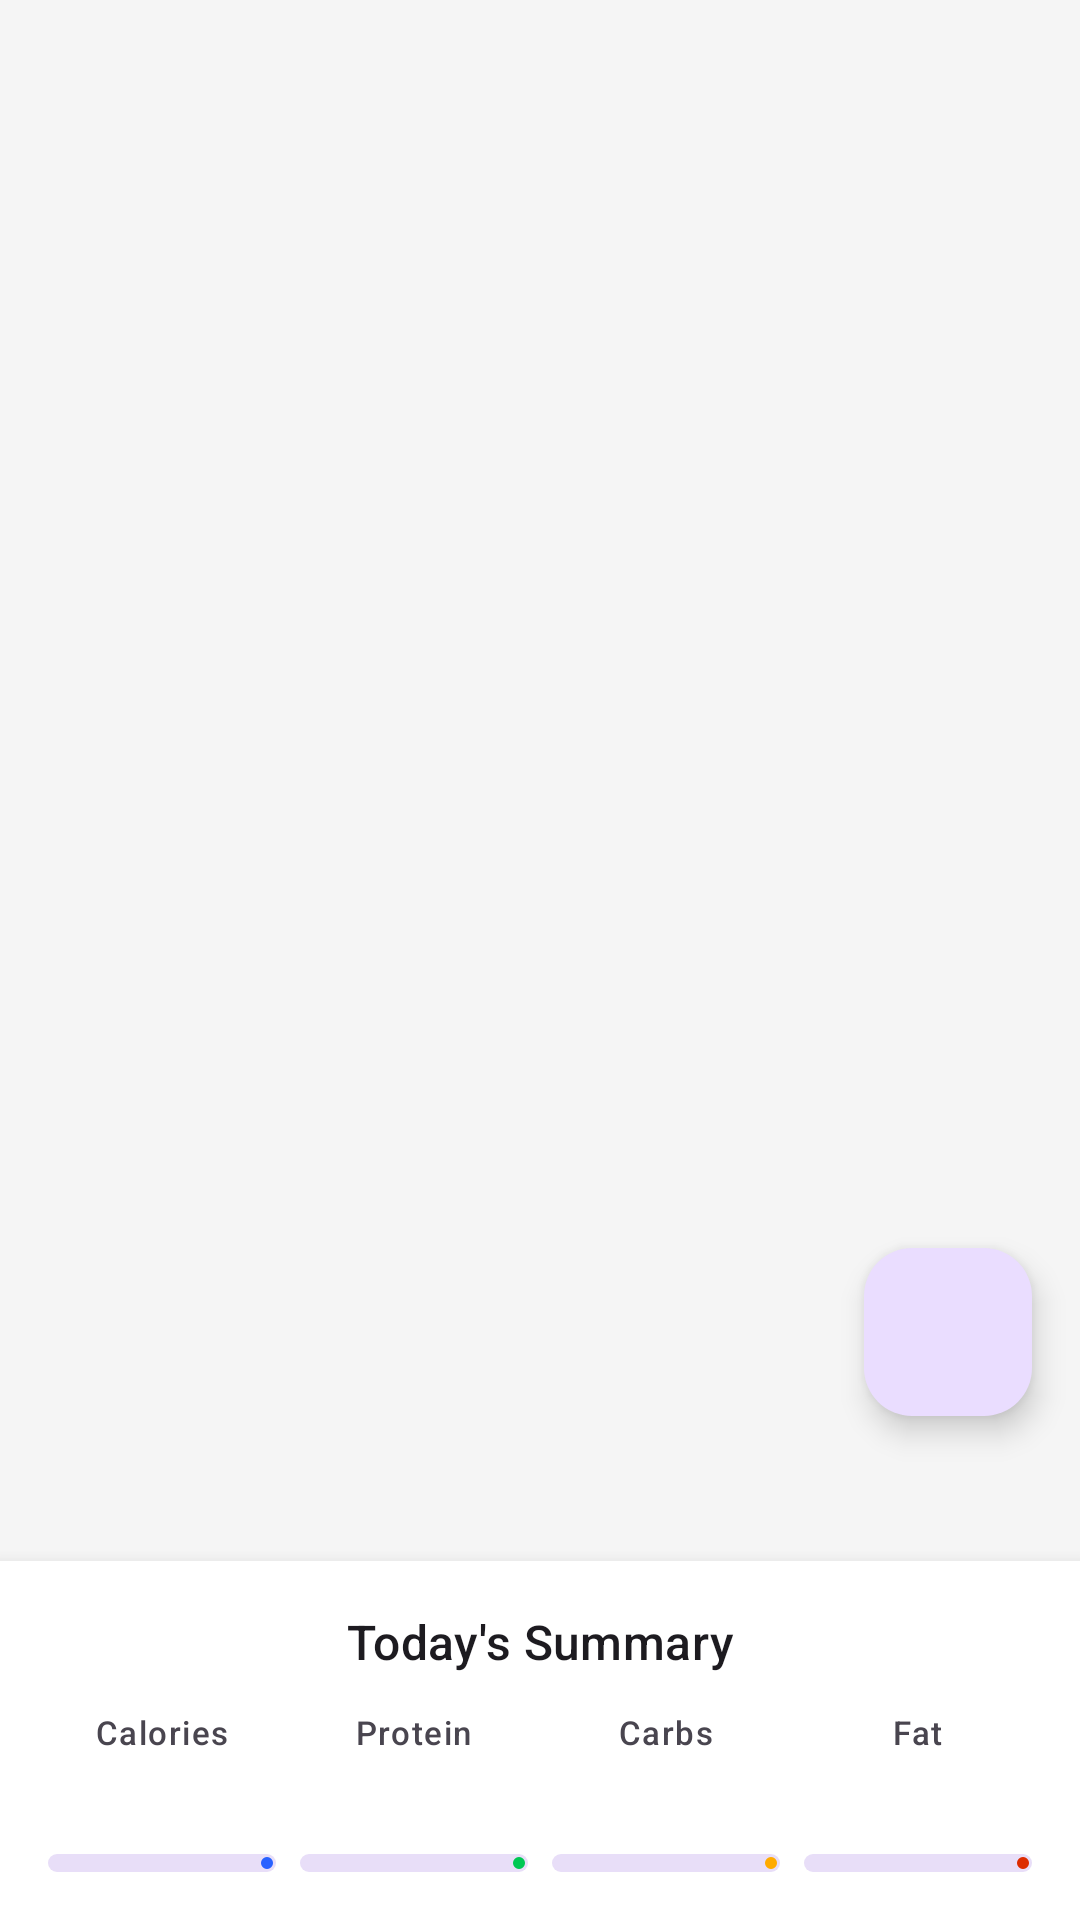

This screen was rendered from an Android layout file. Write that file and the resources it references.
<!-- AndroidManifest.xml: application theme Theme.FitLog -->
<!-- res/layout/fragment_todays_diary.xml -->
<?xml version="1.0" encoding="utf-8"?>
<androidx.coordinatorlayout.widget.CoordinatorLayout xmlns:android="http://schemas.android.com/apk/res/android"
    xmlns:app="http://schemas.android.com/apk/res-auto"
    xmlns:tools="http://schemas.android.com/tools"
    android:layout_width="match_parent"
    android:layout_height="match_parent">

    <androidx.recyclerview.widget.RecyclerView
        android:id="@+id/rvMeals"
        android:layout_width="match_parent"
        android:layout_height="match_parent"
        android:clipToPadding="false"
        android:paddingTop="@dimen/page_padding"
        android:paddingHorizontal="@dimen/page_padding"
        android:paddingBottom="180dp"
        tools:listitem="@layout/row_added_meal_item" />

    <LinearLayout
        android:id="@+id/bottomSummaryContainer"
        android:layout_width="match_parent"
        android:layout_height="wrap_content"
        android:layout_gravity="bottom"
        android:background="?attr/colorSurface"
        android:elevation="8dp"
        android:orientation="vertical"
        android:paddingTop="16dp"
        android:paddingBottom="16dp"
        android:paddingHorizontal="16dp">

        <TextView
            style="@style/TextAppearance.Material3.TitleMedium"
            android:layout_width="match_parent"
            android:layout_height="wrap_content"
            android:gravity="center"
            android:text="@string/todays_summary"
            android:layout_marginBottom="12dp" />

        <LinearLayout
            android:layout_width="match_parent"
            android:layout_height="wrap_content"
            android:orientation="horizontal">

            <LinearLayout
                android:layout_width="0dp"
                android:layout_height="wrap_content"
                android:layout_marginEnd="8dp"
                android:layout_weight="1"
                android:gravity="center"
                android:orientation="vertical">

                <TextView
                    style="@style/TextAppearance.Material3.LabelSmall"
                    android:layout_width="wrap_content"
                    android:layout_height="wrap_content"
                    android:text="@string/calories" />

                <TextView
                    android:id="@+id/summaryCalories"
                    style="@style/TextAppearance.Material3.TitleLarge"
                    android:layout_width="wrap_content"
                    android:layout_height="wrap_content"
                    android:textColor="@color/calories"
                    tools:text="1,440" />

                <com.google.android.material.progressindicator.LinearProgressIndicator
                    android:id="@+id/progressCaloriesSummary"
                    android:layout_width="match_parent"
                    android:layout_height="wrap_content"
                    android:layout_marginTop="4dp"
                    app:indicatorColor="@color/calories"
                    app:trackColorInactive="#EBE7F3"
                    app:trackCornerRadius="3dp"
                    app:trackThickness="6dp" />
            </LinearLayout>

            <LinearLayout
                android:layout_width="0dp"
                android:layout_height="wrap_content"
                android:layout_marginEnd="8dp"
                android:layout_weight="1"
                android:gravity="center"
                android:orientation="vertical">

                <TextView
                    style="@style/TextAppearance.Material3.LabelSmall"
                    android:layout_width="wrap_content"
                    android:layout_height="wrap_content"
                    android:text="@string/protein" />

                <TextView
                    android:id="@+id/summaryProtein"
                    style="@style/TextAppearance.Material3.TitleLarge"
                    android:layout_width="wrap_content"
                    android:layout_height="wrap_content"
                    android:textColor="@color/protein"
                    tools:text="90g" />

                <com.google.android.material.progressindicator.LinearProgressIndicator
                    android:id="@+id/progressProteinSummary"
                    android:layout_width="match_parent"
                    android:layout_height="wrap_content"
                    android:layout_marginTop="4dp"
                    app:indicatorColor="@color/protein"
                    app:trackColorInactive="#EBE7F3"
                    app:trackCornerRadius="3dp"
                    app:trackThickness="6dp" />
            </LinearLayout>

            <LinearLayout
                android:layout_width="0dp"
                android:layout_height="wrap_content"
                android:layout_marginEnd="8dp"
                android:layout_weight="1"
                android:gravity="center"
                android:orientation="vertical">

                <TextView
                    style="@style/TextAppearance.Material3.LabelSmall"
                    android:layout_width="wrap_content"
                    android:layout_height="wrap_content"
                    android:text="@string/carbs" />

                <TextView
                    android:id="@+id/summaryCarbs"
                    style="@style/TextAppearance.Material3.TitleLarge"
                    android:layout_width="wrap_content"
                    android:layout_height="wrap_content"
                    android:textColor="@color/carbs"
                    tools:text="110g" />

                <com.google.android.material.progressindicator.LinearProgressIndicator
                    android:id="@+id/progressCarbsSummary"
                    android:layout_width="match_parent"
                    android:layout_height="wrap_content"
                    android:layout_marginTop="4dp"
                    app:indicatorColor="@color/carbs"
                    app:trackColorInactive="#EBE7F3"
                    app:trackCornerRadius="3dp"
                    app:trackThickness="6dp" />
            </LinearLayout>

            <LinearLayout
                android:layout_width="0dp"
                android:layout_height="wrap_content"
                android:layout_weight="1"
                android:gravity="center"
                android:orientation="vertical">

                <TextView
                    style="@style/TextAppearance.Material3.LabelSmall"
                    android:layout_width="wrap_content"
                    android:layout_height="wrap_content"
                    android:text="@string/fat" />

                <TextView
                    android:id="@+id/summaryFat"
                    style="@style/TextAppearance.Material3.TitleLarge"
                    android:layout_width="wrap_content"
                    android:layout_height="wrap_content"
                    android:textColor="@color/fat"
                    tools:text="63g" />

                <com.google.android.material.progressindicator.LinearProgressIndicator
                    android:id="@+id/progressFatSummary"
                    android:layout_width="match_parent"
                    android:layout_height="wrap_content"
                    android:layout_marginTop="4dp"
                    app:indicatorColor="@color/fat"
                    app:trackColorInactive="#EBE7F3"
                    app:trackCornerRadius="3dp"
                    app:trackThickness="6dp" />
            </LinearLayout>
        </LinearLayout>
    </LinearLayout>

    <com.google.android.material.floatingactionbutton.FloatingActionButton
        android:id="@+id/fabAddMeal"
        android:layout_width="wrap_content"
        android:layout_height="wrap_content"
        android:layout_gravity="bottom|end"
        android:layout_marginEnd="16dp"
        android:layout_marginBottom="168dp"
        android:contentDescription="@string/add_food"
        app:srcCompat="@drawable/ic_add" />

</androidx.coordinatorlayout.widget.CoordinatorLayout>
<!-- res/layout/row_added_meal_item.xml (included above) -->
<?xml version="1.0" encoding="utf-8"?>
<com.google.android.material.card.MaterialCardView xmlns:android="http://schemas.android.com/apk/res/android"
    xmlns:app="http://schemas.android.com/apk/res-auto"
    xmlns:tools="http://schemas.android.com/tools"
    android:layout_width="match_parent"
    android:layout_height="wrap_content"
    android:layout_marginHorizontal="16dp"
    android:layout_marginTop="8dp">

    <androidx.constraintlayout.widget.ConstraintLayout
        android:layout_width="match_parent"
        android:layout_height="wrap_content"
        android:padding="16dp">

        <TextView
            android:id="@+id/name"
            android:layout_width="0dp"
            android:layout_height="wrap_content"
            android:layout_marginEnd="16dp"
            android:textAppearance="?attr/textAppearanceTitleMedium"
            app:layout_constraintEnd_toStartOf="@+id/btnRemove"
            app:layout_constraintStart_toStartOf="parent"
            app:layout_constraintTop_toTopOf="parent"
            tools:text="Chicken Breast (100g)" />

        <TextView
            android:id="@+id/kcal"
            android:layout_width="wrap_content"
            android:layout_height="wrap_content"
            android:layout_marginTop="4dp"
            android:textAppearance="?attr/textAppearanceTitleLarge"
            android:textColor="@color/primary"
            app:layout_constraintStart_toStartOf="parent"
            app:layout_constraintTop_toBottomOf="@id/name"
            tools:text="165 kcal" />

        <Button
            android:id="@+id/btnRemove"
            style="@style/Widget.MaterialComponents.Button.TextButton"
            android:layout_width="wrap_content"
            android:layout_height="wrap_content"
            android:text="Remove"
            app:layout_constraintBottom_toBottomOf="@id/name"
            app:layout_constraintEnd_toEndOf="parent"
            app:layout_constraintTop_toTopOf="@id/name" />

        
        <TextView
            android:id="@+id/tvProteinLabel"
            android:layout_width="wrap_content"
            android:layout_height="wrap_content"
            android:layout_marginTop="16dp"
            android:text="Protein"
            android:textAppearance="?attr/textAppearanceBodyMedium"
            app:layout_constraintStart_toStartOf="parent"
            app:layout_constraintTop_toBottomOf="@id/kcal" />

        <TextView
            android:id="@+id/tvProtein"
            android:layout_width="wrap_content"
            android:layout_height="wrap_content"
            android:layout_marginTop="4dp"
            android:textColor="@color/protein"
            android:textAppearance="?attr/textAppearanceTitleMedium"
            app:layout_constraintStart_toStartOf="parent"
            app:layout_constraintTop_toBottomOf="@id/tvProteinLabel"
            tools:text="31g" />

        <TextView
            android:id="@+id/tvCarbsLabel"
            android:layout_width="wrap_content"
            android:layout_height="wrap_content"
            android:layout_marginStart="24dp"
            android:text="Carbs"
            android:textAppearance="?attr/textAppearanceBodyMedium"
            app:layout_constraintStart_toEndOf="@id/tvProtein"
            app:layout_constraintTop_toTopOf="@id/tvProteinLabel" />

        <TextView
            android:id="@+id/tvCarbs"
            android:layout_width="wrap_content"
            android:layout_height="wrap_content"
            android:layout_marginTop="4dp"
            android:textColor="@color/carbs"
            android:textAppearance="?attr/textAppearanceTitleMedium"
            app:layout_constraintStart_toStartOf="@id/tvCarbsLabel"
            app:layout_constraintTop_toBottomOf="@id/tvCarbsLabel"
            tools:text="8g" />
            
        <TextView
            android:id="@+id/tvFatLabel"
            android:layout_width="wrap_content"
            android:layout_height="wrap_content"
            android:layout_marginStart="24dp"
            android:text="Fat"
            android:textAppearance="?attr/textAppearanceBodyMedium"
            app:layout_constraintStart_toEndOf="@id/tvCarbs"
            app:layout_constraintTop_toTopOf="@id/tvCarbsLabel" />

        <TextView
            android:id="@+id/tvFat"
            android:layout_width="wrap_content"
            android:layout_height="wrap_content"
            android:layout_marginTop="4dp"
            android:textColor="@color/fat"
            android:textAppearance="?attr/textAppearanceTitleMedium"
            app:layout_constraintStart_toStartOf="@id/tvFatLabel"
            app:layout_constraintTop_toBottomOf="@id/tvFatLabel"
            tools:text="12g" />


    </androidx.constraintlayout.widget.ConstraintLayout>

</com.google.android.material.card.MaterialCardView>
<!-- resources referenced by this layout -->
<resources>
  <color name="calories">#2962FF</color>
  <color name="carbs">#FFAB00</color>
  <color name="fat">#DD2C00</color>
  <color name="primary">#2962FF</color>
  <color name="protein">#00C853</color>
  <dimen name="page_padding">16dp</dimen>
  <string name="add_food">Add Food</string>
  <string name="calories">Calories</string>
  <string name="carbs">Carbs</string>
  <string name="fat">Fat</string>
  <string name="protein">Protein</string>
  <string name="todays_summary">Today\'s Summary</string>
  <style name="Theme.FitLog" parent="Theme.Material3.Light.NoActionBar">
      <item name="colorPrimary">@color/primary</item>
      <item name="colorPrimaryVariant">@color/primary_variant</item>
      <item name="colorOnPrimary">@color/on_primary</item>
      <item name="colorSecondary">@color/secondary</item>
      <item name="colorSecondaryVariant">@color/secondary_variant</item>
      <item name="colorOnSecondary">@color/on_secondary</item>
      <item name="android:colorBackground">@color/background</item>
      <item name="colorSurface">@color/surface</item>
      <item name="colorOnSurface">@color/on_surface</item>
      <item name="cardCornerRadius">@dimen/card_radius</item>
    </style>
  <color name="primary_variant">#0039CB</color>
  <color name="on_primary">#FFFFFF</color>
  <color name="secondary">#00E676</color>
  <color name="secondary_variant">#00B248</color>
  <color name="on_secondary">#000000</color>
  <color name="background">#F5F5F5</color>
  <color name="surface">#FFFFFF</color>
  <color name="on_surface">#212121</color>
  <dimen name="card_radius">16dp</dimen>
</resources>
